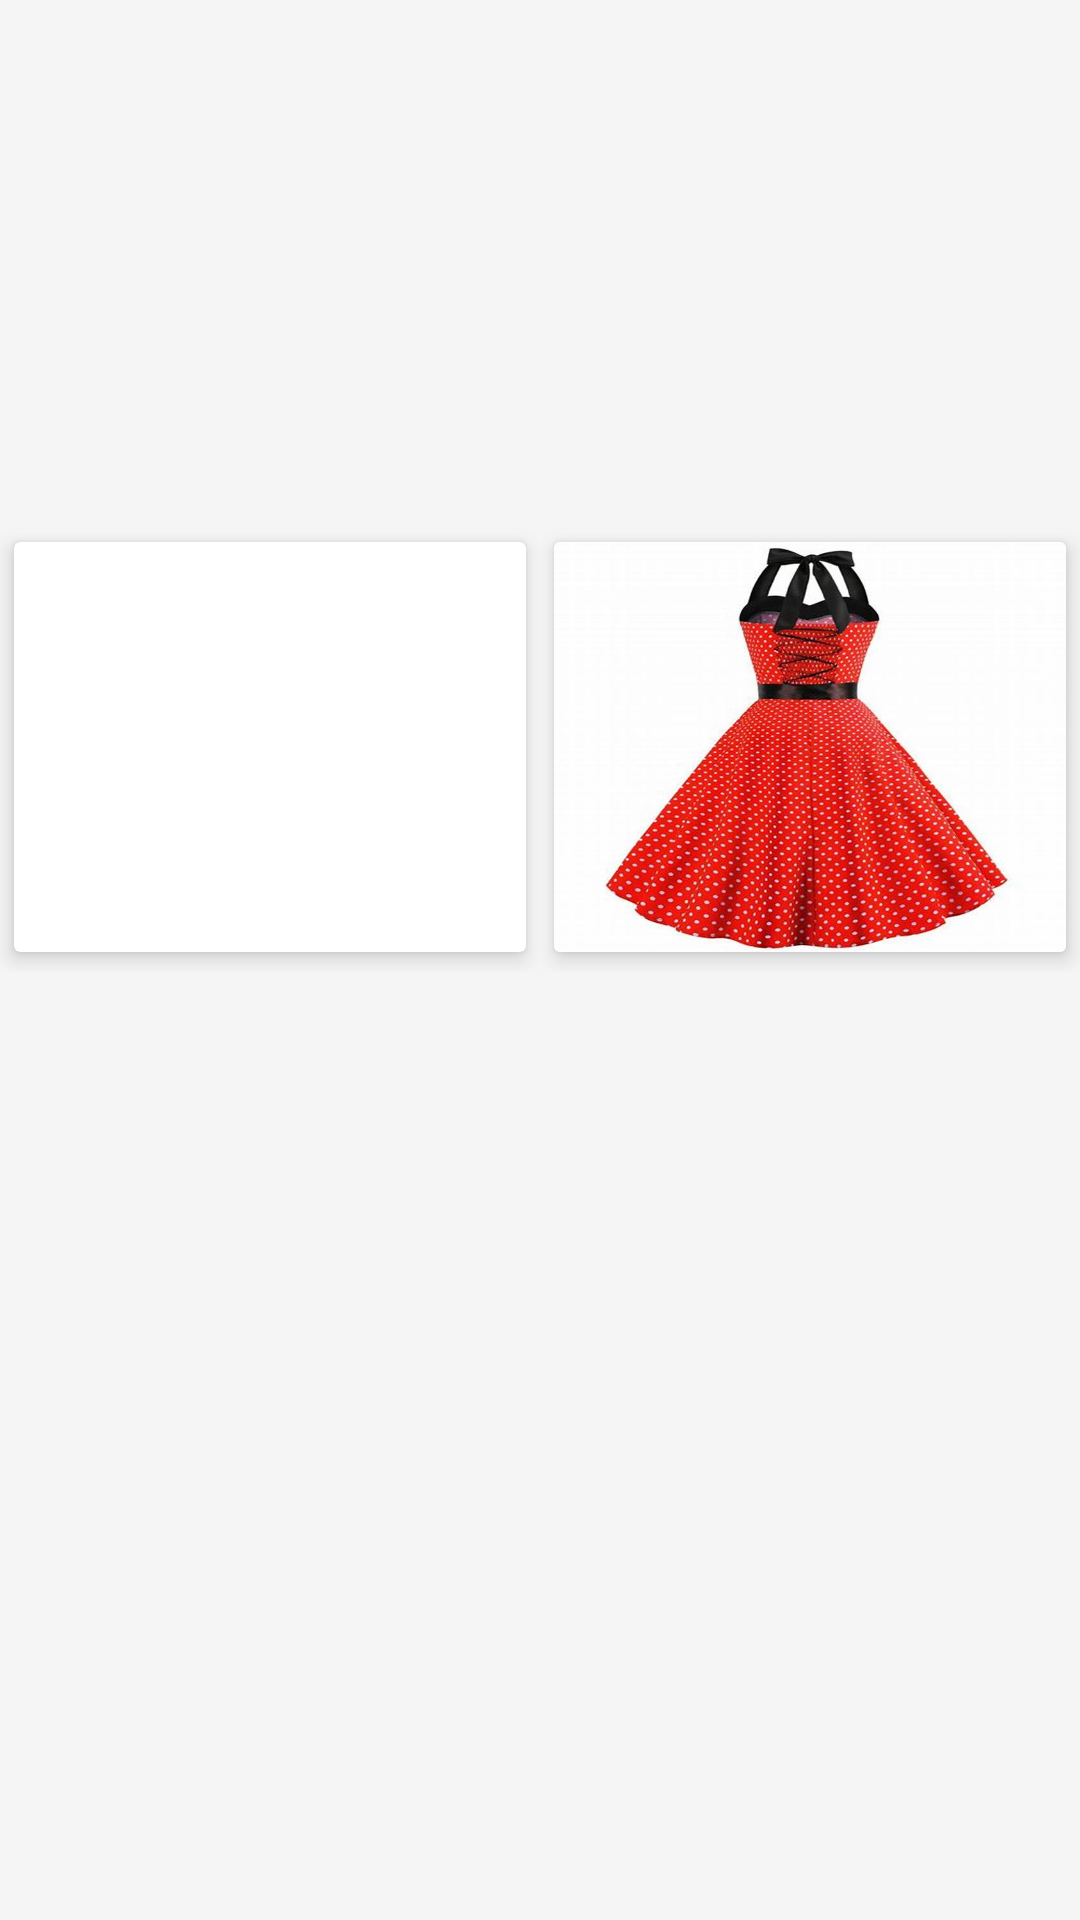

Here is an Android app screen rendered from its layout file. Give the layout XML and the strings, colors and styles it references.
<!-- AndroidManifest.xml: application theme AppTheme -->
<!-- res/layout/fragment_home.xml -->
<?xml version="1.0" encoding="utf-8"?>
<RelativeLayout xmlns:android="http://schemas.android.com/apk/res/android"
    xmlns:app="http://schemas.android.com/apk/res-auto"
    android:layout_width="match_parent"
    android:layout_height="match_parent"
    android:background="@color/white"
    android:backgroundTint="#f5f5f5"
    android:descendantFocusability="blocksDescendants">

    <ScrollView
        android:layout_width="match_parent"
        android:layout_height="match_parent"
        android:layout_marginTop="4dp"
        android:fillViewport="true">

        <RelativeLayout
            android:layout_width="match_parent"
            android:layout_height="match_parent">

            <LinearLayout
                android:layout_width="match_parent"
                android:layout_height="match_parent"
                android:orientation="vertical">


                <RelativeLayout
                    android:layout_width="match_parent"
                    android:layout_height="170dp">

                    <androidx.viewpager.widget.ViewPager
                        android:id="@+id/viewPager"
                        android:layout_width="match_parent"
                        android:layout_height="match_parent"
                        android:layout_alignParentTop="true"></androidx.viewpager.widget.ViewPager>

                    <LinearLayout
                        android:id="@+id/SliderDots"
                        android:layout_width="match_parent"
                        android:layout_height="wrap_content"
                        android:layout_alignParentBottom="true"
                        android:layout_marginBottom="10dp"
                        android:gravity="center"
                        android:orientation="horizontal"></LinearLayout>
                </RelativeLayout>

                <LinearLayout
                    android:layout_width="match_parent"
                    android:layout_height="150dp"
                    android:orientation="horizontal"
                    android:weightSum="2">

                    <LinearLayout
                        android:layout_width="match_parent"
                        android:layout_height="match_parent"
                        android:layout_weight="1">

                        <androidx.cardview.widget.CardView
                            android:layout_width="match_parent"
                            android:layout_height="match_parent"
                            app:cardCornerRadius="2dp"
                            app:cardElevation="4dp"
                            app:cardUseCompatPadding="true">

                            <ImageView
                                android:layout_width="match_parent"
                                android:layout_height="match_parent"
                                android:background="@drawable/suit"
                                android:scaleType="fitXY" />

                        </androidx.cardview.widget.CardView>
                    </LinearLayout>

                    <LinearLayout
                        android:layout_width="match_parent"
                        android:layout_height="match_parent"
                        android:layout_weight="1">

                        <androidx.cardview.widget.CardView
                            android:layout_width="match_parent"
                            android:layout_height="match_parent"
                            app:cardCornerRadius="2dp"
                            app:cardElevation="4dp"
                            app:cardUseCompatPadding="true">

                            <ImageView
                                android:layout_width="match_parent"
                                android:layout_height="match_parent"
                                android:background="@drawable/gown1"
                                android:scaleType="fitXY" />

                        </androidx.cardview.widget.CardView>

                    </LinearLayout>

                </LinearLayout>

                <RelativeLayout
                    android:layout_width="match_parent"
                    android:layout_height="wrap_content">

                    <androidx.recyclerview.widget.RecyclerView
                        android:id="@+id/category_rv"
                        android:layout_width="match_parent"
                        android:layout_height="wrap_content"
                        android:layout_alignParentEnd="true"
                        android:layout_alignParentBottom="true"
                        android:layout_marginEnd="0dp"
                        android:layout_marginBottom="0dp"></androidx.recyclerview.widget.RecyclerView>
                </RelativeLayout>


                <LinearLayout
                    android:layout_width="match_parent"
                    android:layout_height="wrap_content"
                    android:orientation="vertical">

                    <RelativeLayout
                        android:layout_width="match_parent"
                        android:layout_height="wrap_content">

                        <TextView
                            android:layout_width="wrap_content"
                            android:layout_height="wrap_content"
                            android:layout_centerHorizontal="true"
                            android:layout_marginTop="5dp"
                            android:text="New Products"
                            android:textSize="20dp"
                            android:textStyle="bold" />
                    </RelativeLayout>

                    <androidx.recyclerview.widget.RecyclerView
                        android:id="@+id/new_product_rv"
                        android:layout_width="match_parent"
                        android:layout_height="wrap_content">

                    </androidx.recyclerview.widget.RecyclerView>

                    <RelativeLayout
                        android:layout_width="match_parent"
                        android:layout_height="wrap_content">

                        <TextView
                            android:layout_width="wrap_content"
                            android:layout_height="wrap_content"
                            android:layout_centerHorizontal="true"
                            android:layout_marginTop="5dp"
                            android:text="Popular Products"
                            android:textSize="20dp"
                            android:textStyle="bold" />
                    </RelativeLayout>

                    <androidx.recyclerview.widget.RecyclerView
                        android:id="@+id/popular_product_rv"
                        android:layout_width="match_parent"
                        android:layout_height="wrap_content"></androidx.recyclerview.widget.RecyclerView>

                </LinearLayout>

                <RelativeLayout
                    android:layout_width="match_parent"
                    android:layout_height="120dp">

                    <androidx.cardview.widget.CardView
                        android:layout_width="match_parent"
                        android:layout_height="match_parent"
                        app:cardCornerRadius="2dp"
                        app:cardElevation="4dp"
                        app:cardUseCompatPadding="true">

                        <ImageView
                            android:layout_width="match_parent"
                            android:layout_height="match_parent"
                            android:background="@drawable/shoe2"
                            android:scaleType="fitXY" />

                    </androidx.cardview.widget.CardView>
                </RelativeLayout>
            </LinearLayout>
        </RelativeLayout>

    </ScrollView>

</RelativeLayout>
<!-- resources referenced by this layout -->
<resources>
  <!-- drawable gown1: jpg bitmap (drawable, 72838 bytes) -->
  <!-- drawable shoe2: jpg bitmap (drawable, 29456 bytes) -->
  <style name="AppTheme" parent="Theme.AppCompat.Light.DarkActionBar">
          
          <item name="colorPrimary">@color/colorPrimary</item>
          <item name="colorPrimaryDark">@color/colorPrimaryDark</item>
          <item name="colorAccent">@color/colorAccent</item>
          <item name="drawerArrowStyle">@style/DrawerArrowStyle</item>
      </style>
  <style name="DrawerArrowStyle" parent="@style/Widget.AppCompat.DrawerArrowToggle">
          <item name="spinBars">true</item>
          <item name="color">#FAD23C</item>
      </style>
  <!-- not gathered from this repository: default colours our renderer supplied (Android Studio template values) -->
  <color name="white">#FFFFFFFF</color>
  <color name="colorPrimary">#FF6200EE</color>
  <color name="colorPrimaryDark">#FF3700B3</color>
  <color name="colorAccent">#FF03DAC5</color>
</resources>
